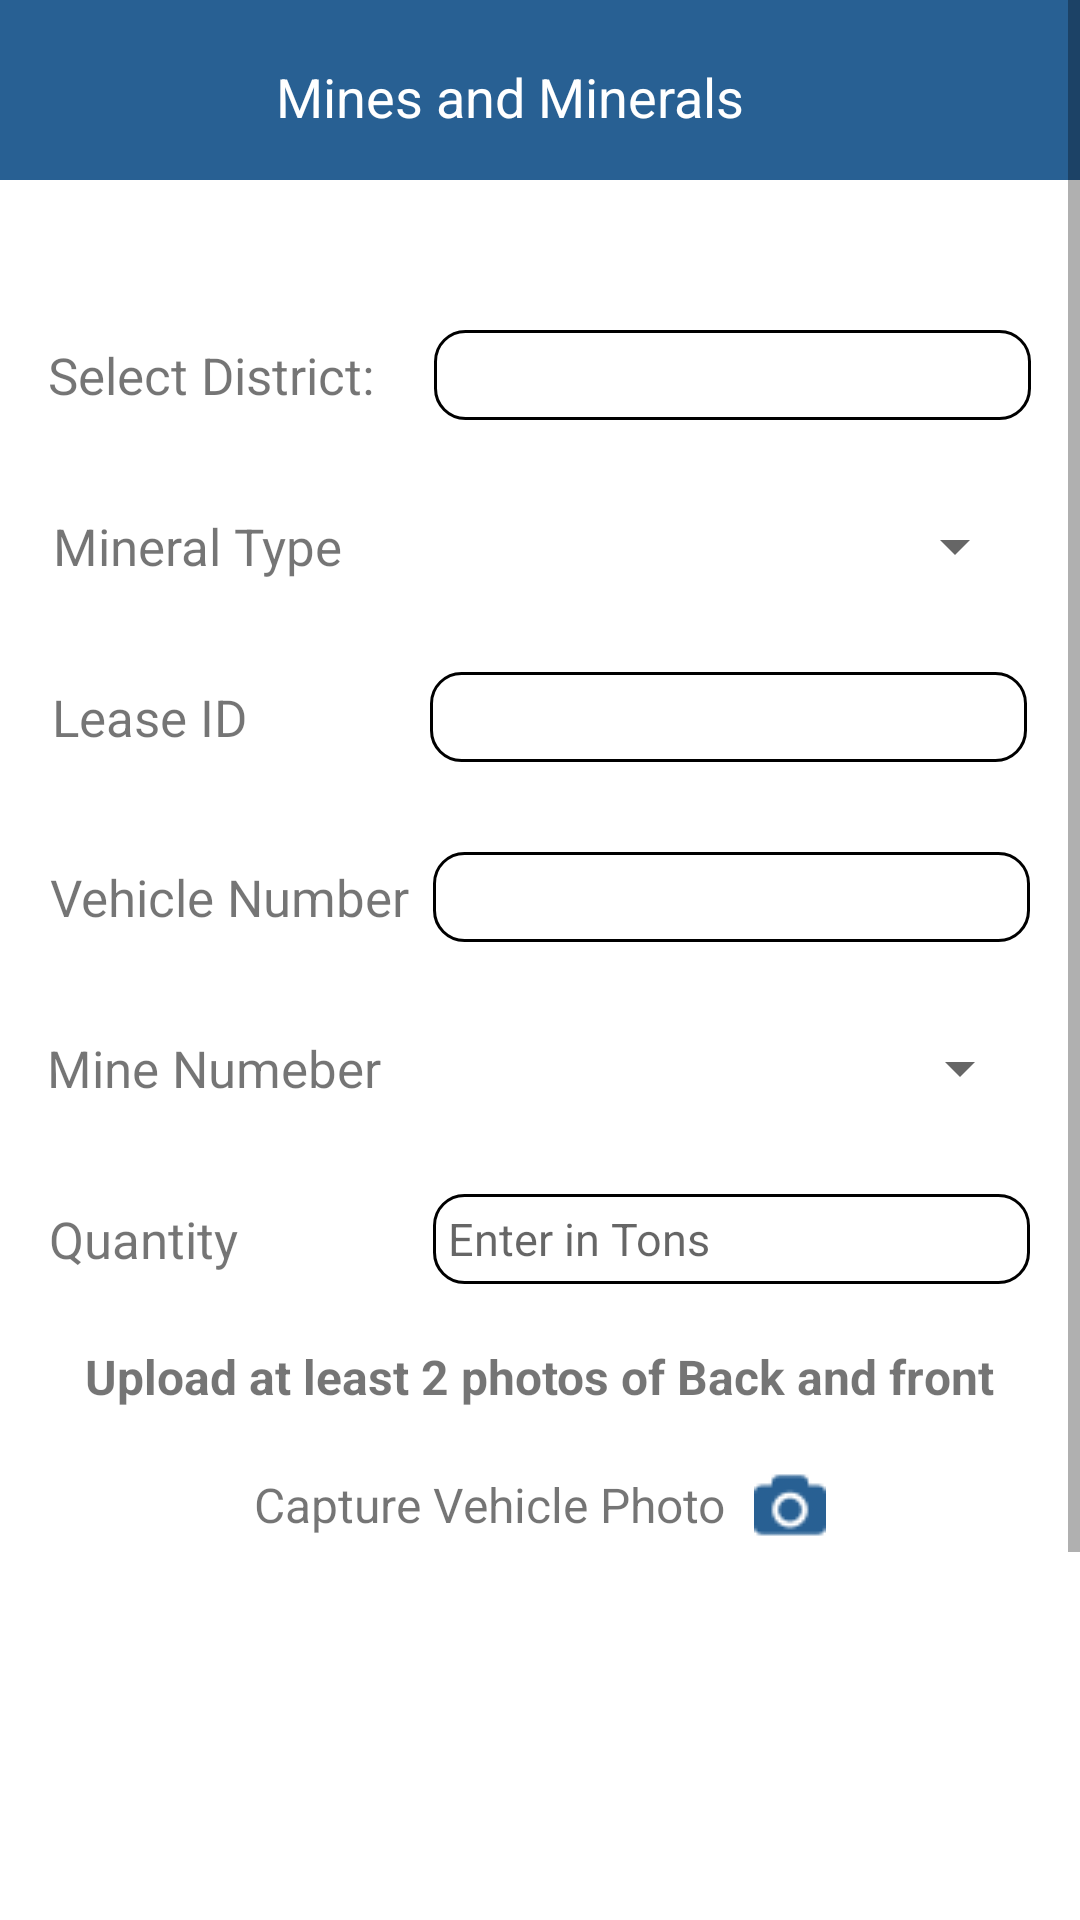

Produce the Android XML layout that renders to this screen, including the resource entries it uses.
<!-- AndroidManifest.xml: application theme Theme.PITBAssignment1 -->
<!-- res/layout/activity_add_record.xml -->
<?xml version="1.0" encoding="utf-8"?>
<ScrollView xmlns:android="http://schemas.android.com/apk/res/android"
    xmlns:app="http://schemas.android.com/apk/res-auto"
    xmlns:tools="http://schemas.android.com/tools"
    android:layout_width="match_parent"
    android:layout_height="match_parent"
    android:orientation="vertical"
    tools:context=".Activities.AddRecordActivity">

    <LinearLayout
        android:layout_width="match_parent"
        android:layout_height="wrap_content"
        android:orientation="vertical">
        <androidx.appcompat.widget.Toolbar
            android:layout_width="match_parent"
            android:background="#286093"
            android:layout_height="60dp">
            <ImageView
                android:id="@+id/bLogout"
                android:layout_width="24dp"
                android:layout_height="24dp"
                android:textColor="@color/white"
                android:layout_margin="20dp"
                android:layout_gravity="right"
                android:src="@drawable/baseline_power_settings_new_24"/>
            <TextView
                android:layout_width="wrap_content"
                android:layout_height="match_parent"
                android:textColor="@color/white"
                android:textSize="18dp"
                android:layout_margin="20dp"
                android:layout_gravity="center"
                android:text="Mines and Minerals "/>
        </androidx.appcompat.widget.Toolbar>
        <LinearLayout
            android:layout_width="match_parent"
            android:layout_height="wrap_content"
            android:layout_marginTop="50dp"
            android:gravity="center"
            android:orientation="horizontal">

            <TextView
                android:id="@+id/textView11"
                android:layout_width="wrap_content"
                android:layout_height="wrap_content"
                android:layout_marginStart="10dp"
                android:text="@string/select_district"
                android:textSize="17sp" />

            <EditText
                android:id="@+id/etdistrict"
                android:layout_width="199dp"
                android:enabled="false"
                android:layout_height="30dp"
                android:background="@drawable/square_edittext"
                android:layout_marginStart="20dp"
                android:layout_marginEnd="10dp"
                android:paddingStart="5dp"
                android:textSize="15sp" />
        </LinearLayout>
        <LinearLayout
            android:layout_width="match_parent"
            android:layout_height="wrap_content"
            android:layout_marginTop="30dp"
            android:gravity="center"
            android:orientation="horizontal">

            <TextView
                android:id="@+id/mType"
                android:layout_width="wrap_content"
                android:layout_height="wrap_content"
                android:layout_marginStart="10dp"
                android:text="@string/mineral_type"
                android:textSize="17sp" />

            <Spinner
                android:id="@+id/spinnerMineral"
                android:layout_width="199dp"
                android:layout_height="wrap_content"
                android:layout_marginStart="29dp"
                android:layout_marginEnd="10dp" />
        </LinearLayout>
        <LinearLayout
            android:layout_width="match_parent"
            android:layout_height="wrap_content"
            android:layout_marginTop="30dp"
            android:gravity="center"
            android:orientation="horizontal">

            <TextView
                android:layout_width="wrap_content"
                android:layout_height="wrap_content"
                android:layout_marginStart="10dp"
                android:text="@string/lease_id"
                android:textSize="17sp" />

            <EditText
                android:id="@+id/et_LeseID"
                android:layout_width="199dp"
                android:layout_height="30dp"
                android:layout_marginStart="61dp"
                android:enabled="false"
                android:layout_marginEnd="10dp"
                android:background="@drawable/square_edittext"
                android:paddingStart="5dp"
                android:textSize="15sp" />
        </LinearLayout>
        <LinearLayout
            android:layout_width="match_parent"
            android:layout_height="wrap_content"
            android:layout_marginTop="30dp"
            android:gravity="center"
            android:orientation="horizontal">

            <TextView
                android:layout_width="wrap_content"
                android:layout_height="wrap_content"
                android:layout_marginStart="10dp"
                android:text="@string/vehicle_number"
                android:textSize="17sp" />

            <EditText
                android:id="@+id/et_vehicleID"
                android:layout_width="199dp"
                android:layout_height="30dp"
                android:layout_marginStart="8dp"
                android:layout_marginEnd="10dp"
                android:background="@drawable/square_edittext"
                android:paddingStart="5dp"
                android:textSize="15sp" />
        </LinearLayout>
        <LinearLayout
            android:layout_width="match_parent"
            android:layout_height="wrap_content"
            android:layout_marginTop="30dp"
            android:gravity="center"
            android:orientation="horizontal">

            <TextView
                android:layout_width="wrap_content"
                android:layout_height="wrap_content"
                android:layout_marginStart="10dp"
                android:text="Mine Numeber"
                android:textSize="17sp" />

            <Spinner
                android:id="@+id/sp_mineNumber"
                android:layout_width="199dp"
                android:layout_height="wrap_content"
                android:layout_marginStart="18dp"
                android:layout_marginEnd="10dp" />
        </LinearLayout>
        <LinearLayout
            android:layout_width="match_parent"
            android:layout_height="wrap_content"
            android:layout_marginTop="30dp"
            android:gravity="center"
            android:orientation="horizontal">

            <TextView
                android:layout_width="wrap_content"
                android:layout_height="wrap_content"
                android:layout_marginStart="10dp"
                android:text="Quantity"
                android:textSize="17sp" />

            <EditText
                android:id="@+id/et_Quantity"
                android:layout_width="199dp"
                android:layout_height="30dp"
                android:layout_marginStart="65dp"
                android:inputType="numberDecimal"
                android:hint="Enter in Tons"
                android:layout_marginEnd="10dp"
                android:background="@drawable/square_edittext"
                android:paddingStart="5dp"
                android:textSize="15sp" />
        </LinearLayout>
        <TextView
            android:id="@+id/message"
            android:layout_width="wrap_content"
            android:layout_height="wrap_content"
            android:layout_gravity="center"
            android:layout_marginTop="20dp"
            android:gravity="center"
            android:text="@string/upload_at_least_2_photos_of_back_and_front"
            android:textSize="16sp"
            android:textStyle="bold" />
        <TextView
            android:id="@+id/capturePhoto"
            android:layout_width="wrap_content"
            android:layout_height="wrap_content"
            android:layout_gravity="center"
            android:layout_marginTop="20dp"
            android:gravity="center"
            android:text="@string/capture_vehicle_photo_t_t"
            android:textSize="16sp"
            app:drawableEndCompat="@drawable/camera" />
        <LinearLayout
            android:layout_width="match_parent"
            android:layout_height="wrap_content"
            android:gravity="center"
            android:orientation="horizontal">
            <ImageView
                android:id="@+id/ivFront"
                android:layout_width="150dp"
                android:layout_height="150dp"
                android:layout_margin="10dp"
                android:layout_gravity="center"
                android:layout_marginTop="10dp"
                tools:srcCompat="@tools:sample/avatars" />
            <ImageView
                android:id="@+id/ivBacks"
                android:layout_width="150dp"
                android:layout_height="150dp"
                android:layout_margin="10dp"
                android:layout_gravity="center"
                android:layout_marginTop="10dp"
                tools:srcCompat="@tools:sample/avatars" />
        </LinearLayout>


        <FrameLayout
            android:layout_width="wrap_content"
            android:layout_gravity="center"
            android:layout_marginBottom="40dp"
            android:layout_height="wrap_content">
            <Button
                android:id="@+id/b_submit"
                android:layout_width="200dp"
                android:layout_height="wrap_content"
                android:layout_gravity="center"
                android:layout_marginTop="20dp"
                android:text="Submit" />
            <ProgressBar
                android:layout_marginStart="25dp"
                android:id="@+id/progress_circular"
                android:layout_width="45dp"
                android:layout_gravity="center"
                android:visibility="gone"
                android:layout_marginTop="20dp"
                android:layout_height="45dp"/>
        </FrameLayout>


    </LinearLayout>

</ScrollView>
<!-- resources referenced by this layout -->
<resources>
  <color name="white">#FFFFFFFF</color>
  <!-- drawable camera: png bitmap (drawable, 1569 bytes) -->
  <!-- drawable square_edittext (drawable) -->
  <?xml version="1.0" encoding="utf-8"?>
  <shape xmlns:android="http://schemas.android.com/apk/res/android"
      android:padding="10dp"
      android:shape="rectangle">
      <stroke android:color="@color/black" android:width="1dp" />
      <solid android:color="#FFFFFF" />
      <corners
          android:bottomLeftRadius="10dp"
          android:bottomRightRadius="10dp"
          android:topLeftRadius="10dp"
          android:topRightRadius="10dp" />
  </shape>
  <string name="capture_vehicle_photo_t_t">Capture Vehicle Photo\t\t</string>
  <string name="lease_id">Lease ID</string>
  <string name="mineral_type">Mineral Type</string>
  <string name="select_district">Select District:</string>
  <string name="upload_at_least_2_photos_of_back_and_front">Upload at least 2 photos of Back and front</string>
  <string name="vehicle_number">Vehicle Number</string>
  <style name="Theme.PITBAssignment1" parent="Theme.MaterialComponents.DayNight.NoActionBar">
          
          <item name="colorPrimary">#286093</item>
          <item name="colorPrimaryVariant">#286093</item>
          <item name="colorOnPrimary">@color/white</item>
          
          <item name="colorSecondary">@color/teal_200</item>
          <item name="colorSecondaryVariant">@color/teal_700</item>
          <item name="colorOnSecondary">@color/black</item>
          
          <item name="android:statusBarColor">#286093</item>
          
      </style>
  <color name="black">#FF000000</color>
  <color name="teal_200">#FF03DAC5</color>
  <color name="teal_700">#FF018786</color>
</resources>
